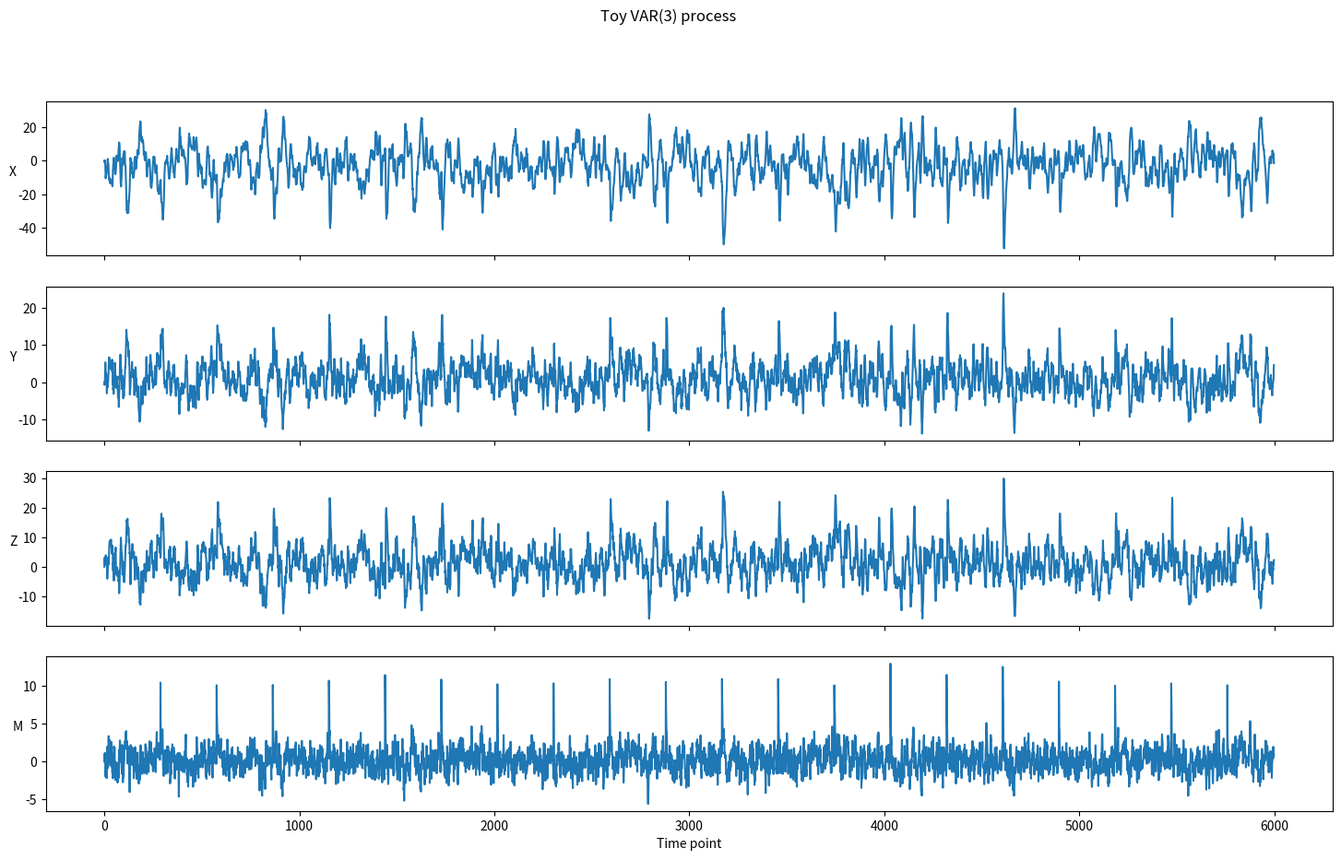

The matplotlib source for this figure: (Note: this script raises an exception after producing the figure.)
import numpy as np
import pandas as pd
import matplotlib.pyplot as plt


def var3_generator(
    series_size: int = 5000
):
    white_noise = np.random.normal(0, 1, size=(series_size, 4))
    m = np.zeros(series_size)
    m[0] = white_noise[0, 0]
    for j in range(1, series_size):
        m[j] = 0.7*m[j-1] + white_noise[j-1, 0]

    y = np.zeros(series_size)
    y[0] = white_noise[0, 1]
    for j in range(1, series_size):
        y[j] = 0.8*y[j-1] + 0.8*m[j-1] + white_noise[j-1, 1]
    
    x = np.zeros(series_size)
    x[0] = white_noise[0, 2]
    for j in range(1, series_size):
        x[j] = 0.7*x[j-1] - 0.8*y[j-1] + white_noise[j-1, 2]
    
    z = np.zeros(series_size)
    z[:3] = white_noise[:3, 3]
    for j in range(3, series_size):
        z[j] = 0.5*z[j-1] + 0.5*y[j-2] + 0.6*m[j-3] + white_noise[j-1, 3]
    
    return x, y, z, m

def var3_generator_with_season(
    series_size: int = 5000,
    season: int = 10,
):
    white_noise = np.random.normal(0, 1, size=(series_size, 4))
    m = np.zeros(series_size)
    for j in range(1, series_size):
        m[j] = 0.7*m[j-1] + white_noise[j-1, 0]
        if j%season == 0:
            m[j] = abs(m[j]) + 10

    y = np.zeros(series_size)
    for j in range(1, series_size):
        y[j] = 0.8*y[j-1] + 0.8*m[j-1] + white_noise[j-1, 1]
    
    x = np.zeros(series_size)
    for j in range(1, series_size):
        x[j] = 0.7*x[j-1] - 0.8*y[j-1] + white_noise[j-1, 2]
    
    z = np.zeros(series_size)
    for j in range(1, series_size):
        z[j] = 0.5*z[j-1] + 0.5*y[j-2] + 0.6*m[j-3] + white_noise[j-1, 3]
    
    return x, y, z, m

if __name__ == '__main__':
    series_size = 6000
    x, y, z, m = var3_generator_with_season(series_size, 288)
    data = pd.DataFrame(np.array([x, y, z, m]).T, columns=['X', 'Y', 'Z', 'M'], index=range(series_size))

    fig, ax = plt.subplots(4, 1, sharex=True, figsize=(18, 10))
    fig.suptitle("Toy VAR(3) process")
    ax[-1].set_xlabel('Time point')
    for j in range(data.shape[1]):
        ax[j].plot(data.iloc[:, j])
        ax[j].set_ylabel(data.columns.values[j], rotation=0)
    plt.savefig('tests/figs/toy_example.png', dpi=200)
    plt.show()
